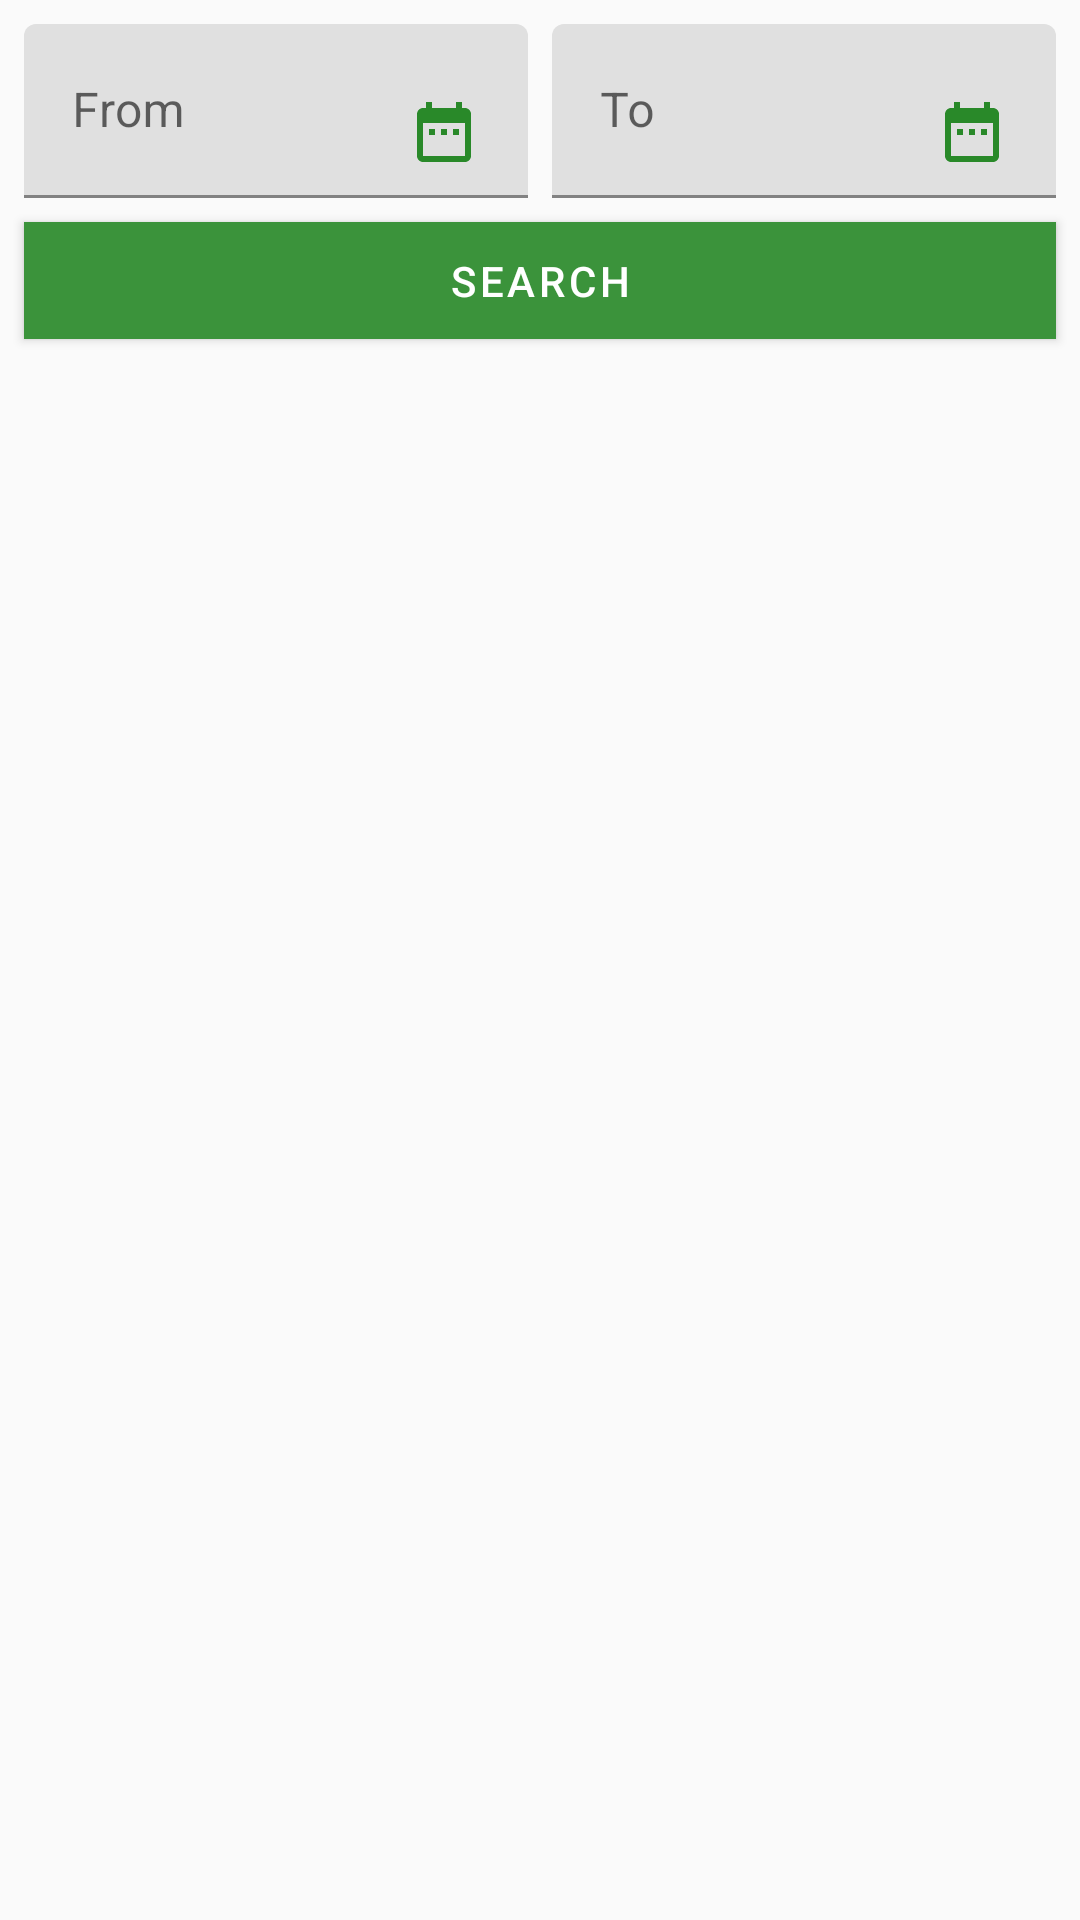

Android layout source for this screen:
<!-- AndroidManifest.xml: application theme AppTheme -->
<!-- res/layout/fragment_book_history.xml -->
<?xml version="1.0" encoding="utf-8"?>
<layout xmlns:android="http://schemas.android.com/apk/res/android"
    xmlns:app="http://schemas.android.com/apk/res-auto"
    xmlns:tools="http://schemas.android.com/tools"
    >

    <androidx.constraintlayout.widget.ConstraintLayout
        android:id="@+id/constraintLayout"
        android:layout_width="match_parent"
        android:layout_height="match_parent"
        android:theme="@style/AppThemeNoBar"
        tools:context=".view.books.BooksActivity$PlaceholderFragment">

        <ProgressBar
            android:id="@+id/progress_bar_loading"
            style="?android:attr/progressBarStyleHorizontal"
            android:layout_width="match_parent"
            android:layout_height="wrap_content"
            android:layout_gravity="start"
            android:indeterminate="true"
            android:visibility="gone"
            app:layout_constraintEnd_toEndOf="parent"
            app:layout_constraintStart_toStartOf="parent"
            app:layout_constraintTop_toTopOf="parent" />

        <TextView
            android:id="@+id/layout_no_books"
            android:layout_width="wrap_content"
            android:layout_height="wrap_content"
            android:layout_marginStart="8dp"
            android:layout_marginTop="8dp"
            android:layout_marginEnd="8dp"
            android:layout_marginBottom="8dp"
            android:padding="24dp"
            android:text="@string/no_books"
            android:textColor="@color/textGreen"
            android:textSize="16sp"
            android:textStyle="bold"
            android:visibility="gone"
            app:layout_constraintBottom_toBottomOf="parent"
            app:layout_constraintEnd_toEndOf="parent"
            app:layout_constraintStart_toStartOf="parent"
            app:layout_constraintTop_toBottomOf="@+id/search_button" />

        <androidx.recyclerview.widget.RecyclerView
            android:id="@+id/recycler_view_books_history"
            android:layout_width="match_parent"
            android:layout_height="0dp"
            android:layout_marginTop="8dp"
            android:layout_marginBottom="8dp"
            app:layout_constraintBottom_toBottomOf="parent"
            app:layout_constraintEnd_toEndOf="parent"
            app:layout_constraintHorizontal_bias="0.0"
            app:layout_constraintStart_toStartOf="parent"
            app:layout_constraintTop_toBottomOf="@+id/search_button" />

        <com.google.android.material.button.MaterialButton
            android:id="@+id/search_button"
            android:layout_width="match_parent"
            android:layout_height="wrap_content"
            android:layout_marginStart="8dp"
            android:layout_marginTop="8dp"
            android:layout_marginEnd="8dp"
            android:background="@color/colorPrimary"
            android:minWidth="0dp"
            android:minHeight="0dp"
            android:paddingStart="8dp"
            android:paddingTop="4dp"
            android:paddingEnd="8dp"
            android:paddingBottom="4dp"
            android:text="@string/search"
            android:textColor="@color/textLight"
            app:backgroundTint="@color/colorPrimary"
            app:cornerRadius="4dp"
            app:layout_constraintEnd_toEndOf="parent"
            app:layout_constraintHorizontal_bias="0.0"
            app:layout_constraintStart_toStartOf="parent"
            app:layout_constraintTop_toBottomOf="@+id/textInputLayout" />

        <com.google.android.material.textfield.TextInputLayout
            android:id="@+id/textInputLayout"
            android:layout_width="0dp"
            android:layout_height="wrap_content"
            android:layout_marginStart="8dp"
            android:layout_marginTop="8dp"
            android:hint="@string/from"
            app:layout_constraintEnd_toStartOf="@+id/textInputLayout2"
            app:layout_constraintHorizontal_bias="0.5"
            app:layout_constraintStart_toStartOf="parent"
            app:layout_constraintTop_toTopOf="parent">

            <com.google.android.material.textfield.TextInputEditText
                android:id="@+id/field_date_from"
                android:layout_width="match_parent"
                android:layout_height="wrap_content"
                android:inputType="date"
                android:drawableRight="@drawable/ic_date_range_black_24dp" />
        </com.google.android.material.textfield.TextInputLayout>

        <com.google.android.material.textfield.TextInputLayout
            android:id="@+id/textInputLayout2"
            android:layout_width="0dp"
            android:layout_height="wrap_content"
            android:layout_marginStart="8dp"
            android:layout_marginTop="8dp"
            android:layout_marginEnd="8dp"
            android:hint="@string/to"
            app:layout_constraintBottom_toBottomOf="@+id/textInputLayout"
            app:layout_constraintEnd_toEndOf="parent"
            app:layout_constraintHorizontal_bias="0.5"
            app:layout_constraintStart_toEndOf="@+id/textInputLayout"
            app:layout_constraintTop_toTopOf="parent">

            <com.google.android.material.textfield.TextInputEditText
                android:id="@+id/field_date_to"
                android:layout_width="match_parent"
                android:layout_height="wrap_content"
                android:inputType="date"
                android:drawableRight="@drawable/ic_date_range_black_24dp" />
        </com.google.android.material.textfield.TextInputLayout>
    </androidx.constraintlayout.widget.ConstraintLayout>
</layout>
<!-- resources referenced by this layout -->
<resources>
  <color name="colorPrimary">#3B933B</color>
  <color name="textGreen">#37A237</color>
  <color name="textLight">#FFFFFF</color>
  <!-- drawable ic_date_range_black_24dp (drawable) -->
  <vector android:height="24dp" android:tint="#298929"
      android:viewportHeight="24.0" android:viewportWidth="24.0"
      android:width="24dp" xmlns:android="http://schemas.android.com/apk/res/android">
      <path android:fillColor="#FF000000" android:pathData="M9,11L7,11v2h2v-2zM13,11h-2v2h2v-2zM17,11h-2v2h2v-2zM19,4h-1L18,2h-2v2L8,4L8,2L6,2v2L5,4c-1.11,0 -1.99,0.9 -1.99,2L3,20c0,1.1 0.89,2 2,2h14c1.1,0 2,-0.9 2,-2L21,6c0,-1.1 -0.9,-2 -2,-2zM19,20L5,20L5,9h14v11z"/>
  </vector>
  <string name="from">From</string>
  <string name="no_books">You have no books</string>
  <string name="search">Search</string>
  <string name="to">To</string>
  <style name="AppThemeNoBar" parent="Theme.MaterialComponents.Light.NoActionBar">
          
          <item name="colorPrimary">@color/colorPrimary</item>
          <item name="colorPrimaryDark">@color/colorPrimaryDark</item>
          <item name="colorAccent">@color/colorAccent</item>
      </style>
  <style name="AppTheme" parent="Theme.AppCompat.Light.DarkActionBar">
          
          <item name="colorPrimary">@color/colorPrimary</item>
          <item name="colorPrimaryDark">@color/colorPrimaryDark</item>
          <item name="colorAccent">@color/colorAccent</item>
      </style>
  <color name="colorPrimaryDark">#298929</color>
  <color name="colorAccent">#2bc42b</color>
</resources>
